Run: headless pygame with SDL's dummy video driver; simulated clock (each Clock.tick advances the game by its frame time, no real sleeping); random seed 0; keys injected as events and as key.get_pressed() state; no mouse input.
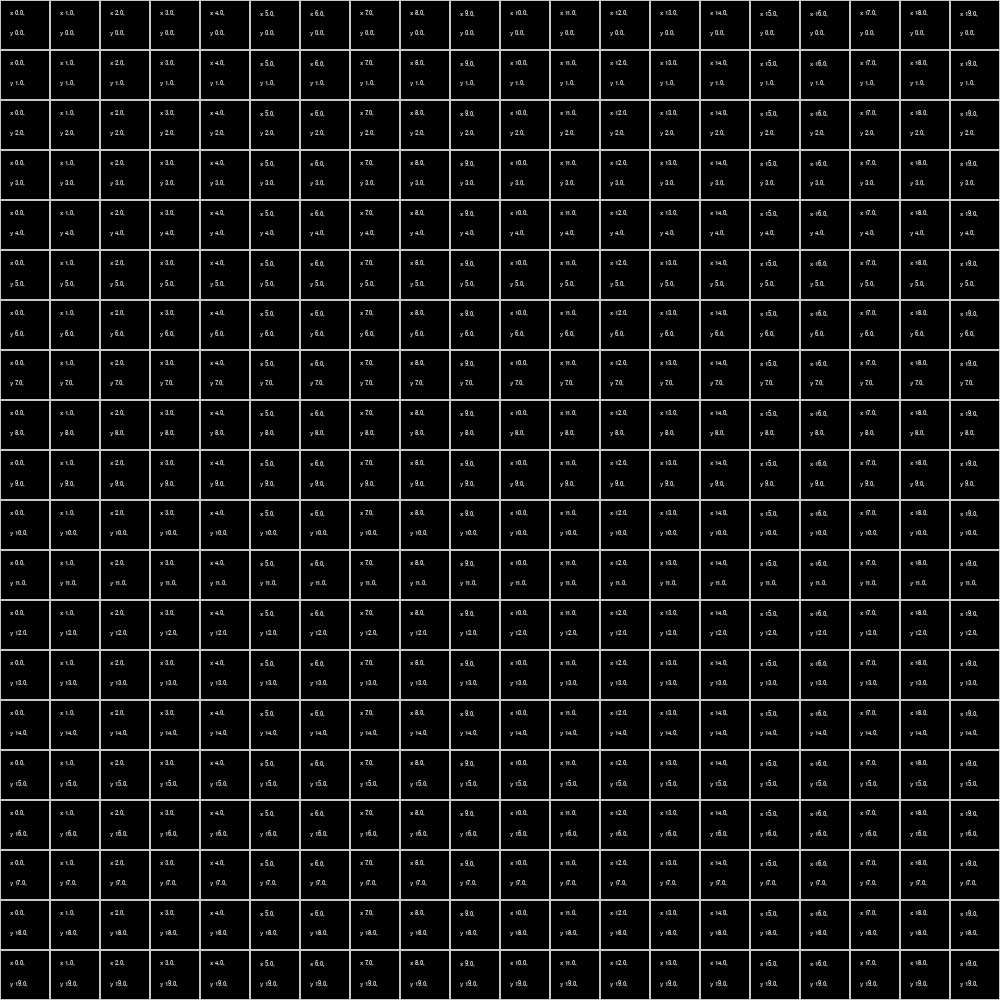
Frame 1 of 4 · flips 1–60 · no input
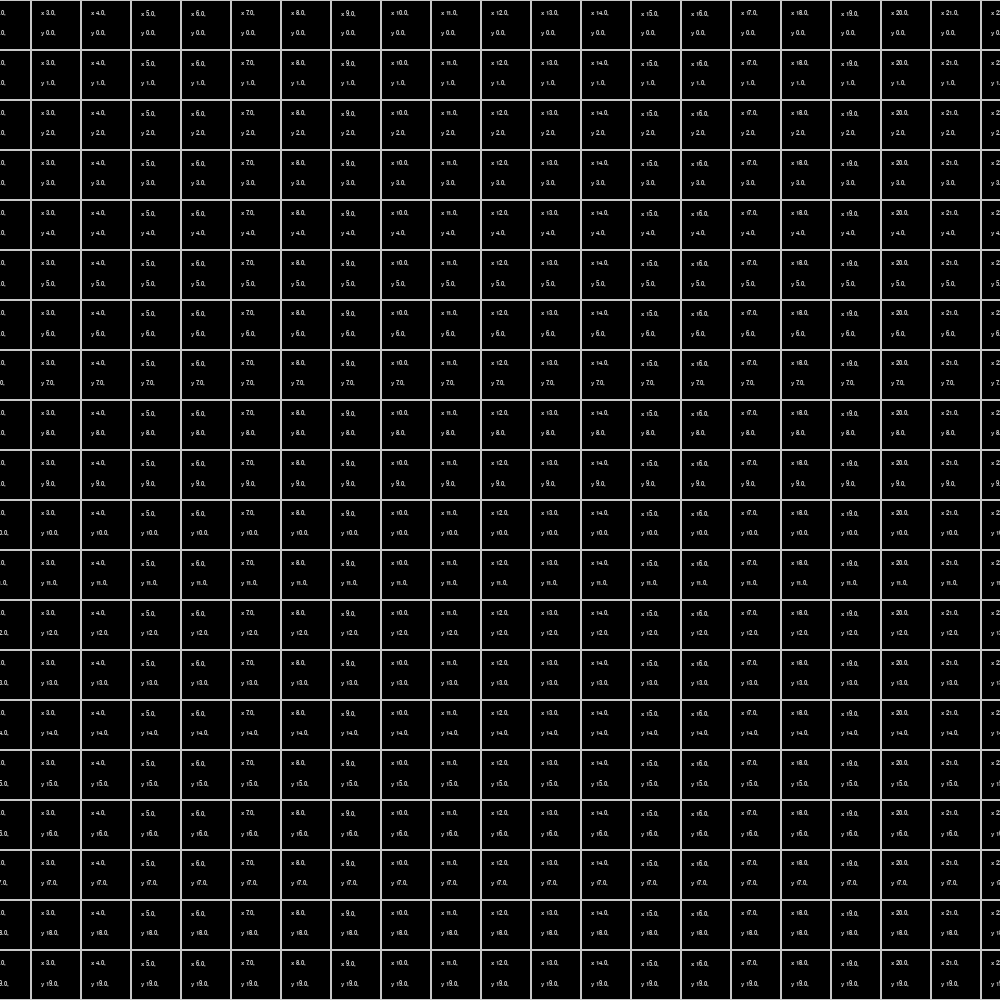
Frame 2 of 4 · flips 61–180 · tapped SPACE, RETURN · held RIGHT (→), D
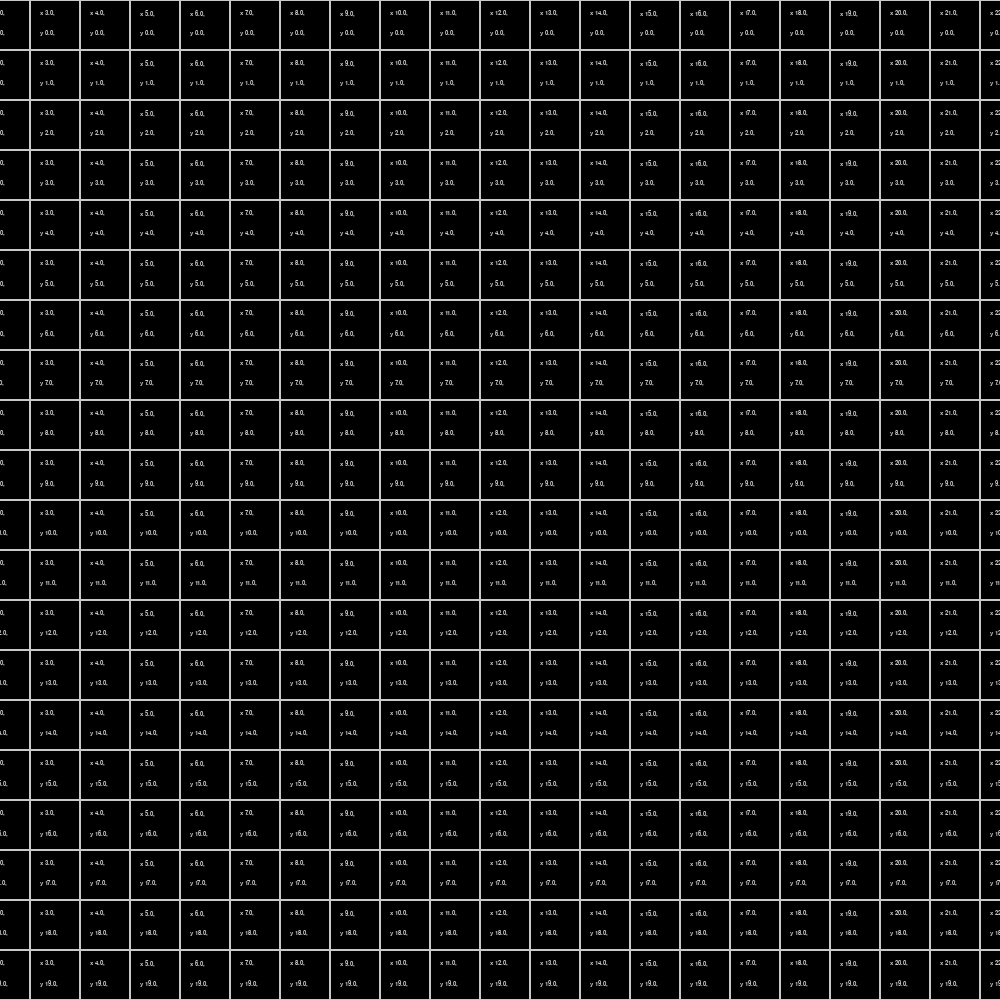
Frame 3 of 4 · flips 181–300 · held DOWN (↓), S
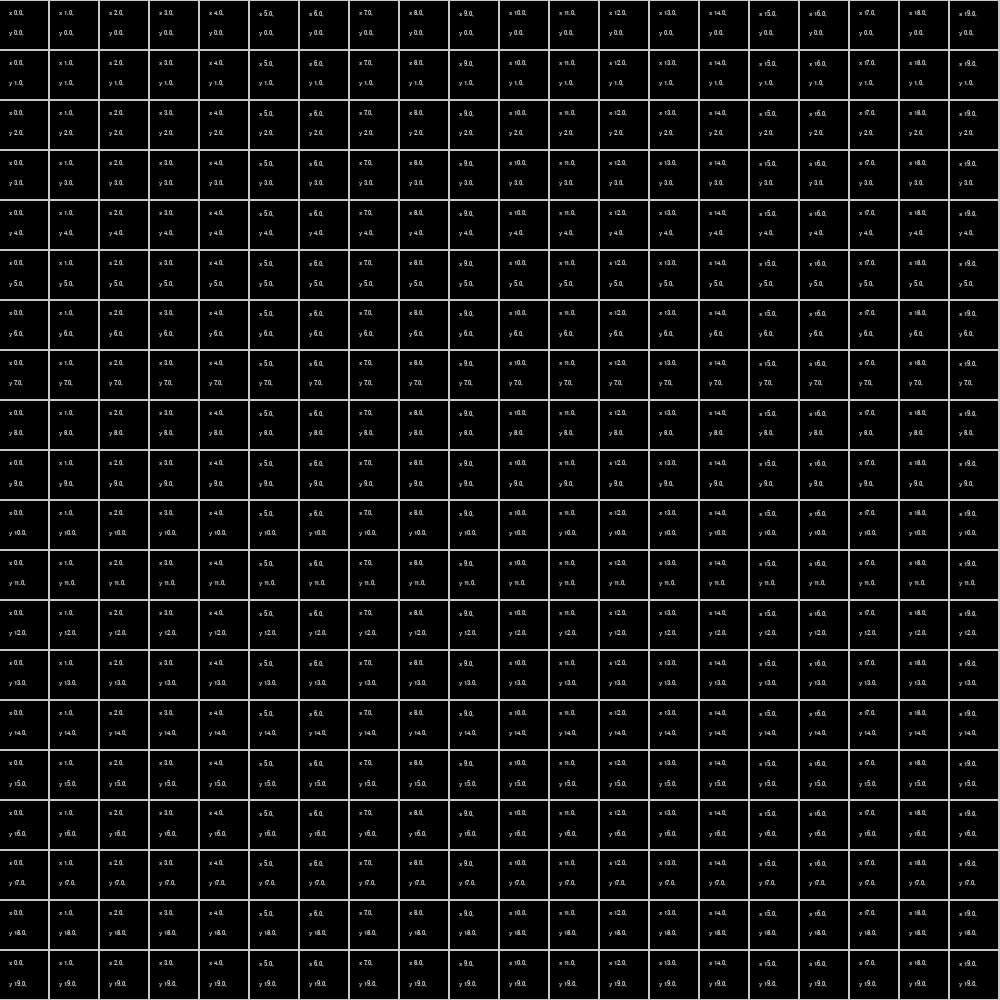
Frame 4 of 4 · flips 301–420 · held LEFT (←), A, UP (↑), W

The pygame program that drew these frames:

import pygame 
import pickle 
from pygame.locals import *


pygame.init()

run = True

level = 0 

screen = pygame.display.set_mode((1000,1000), RESIZABLE)

font = pygame.font.SysFont('roboto', 10)

def draw_text(text, colour, font, pos, surface=screen):
    
    img = font.render(str(text), True, colour)
    
    surface.blit(img, pos)
    
    


def draw_grid():
    
    grid = pygame.Surface((10000,1000))
    
    for x in range(0, 10000, 50):
        
        for y in range(0,1000, 50):
            
            rect = pygame.Rect(x,y , 50,50)
            
            
            pygame.draw.rect(grid, (200,200,200), rect, 1)
            
            draw_text(f"x {x/50},", (200,200,200), font, (x + 10,y +10), surface=grid)
            draw_text(f"y {y/50},", (200,200,200), font, (x + 10,y + 30), surface=grid)
            
            
    return grid
    
grid = draw_grid()

scroll = 0

while run:
    
    screen.fill((255,255,255))
    
    screen.blit(grid, (-scroll,0))
    
    for event in pygame.event.get():
        
        if event.type == pygame.QUIT:
            
            run = False
            
            pygame.quit()
            
    keys = pygame.key.get_pressed()
    
    if keys[pygame.K_LEFT]:
        
        if not scroll < 0:
        
            scroll -= 1
        
    if keys[pygame.K_RIGHT]:
        
        scroll += 1
            
    pygame.display.flip()
